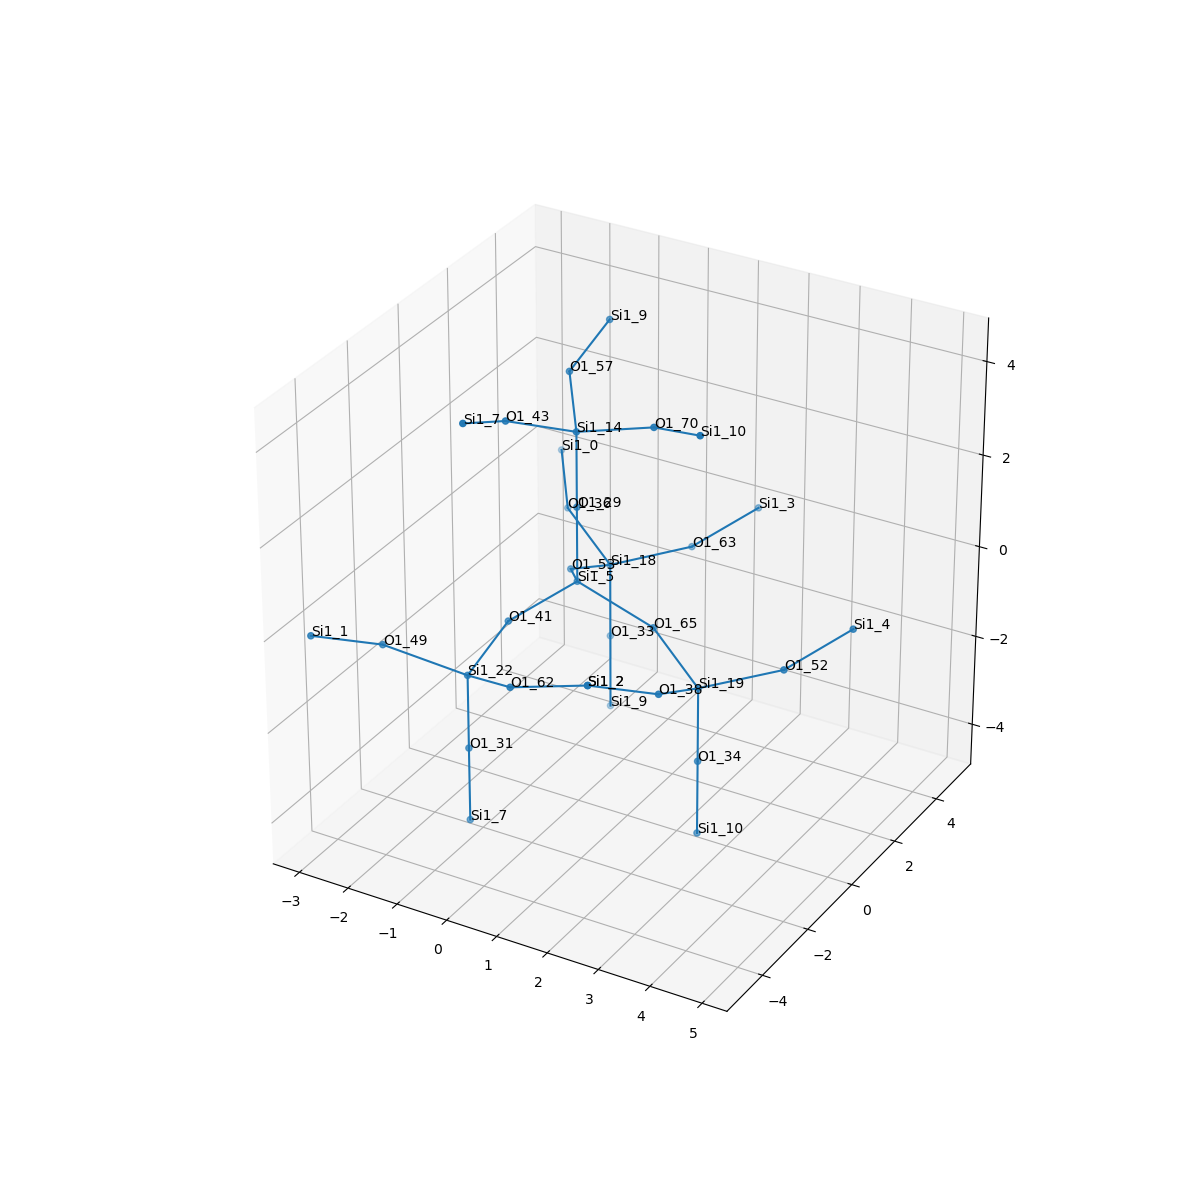

The file beside this chart, header and first rows:
, neighbor_num, isite, atom, x, y, z, front_index
0, 0, 5, Si1, 0.0, 0.0, 0.0, 
1, 1, 53, O1, -0.7586, 1.315, -0.5363, 0.0
2, 1, 65, O1, 1.517, -5.551115123125783e-17, -0.5373, 0.0
3, 1, 29, O1, 5.551115123125783e-17, -1.6653345369377348e-16, 1.608, 0.0
4, 1, 41, O1, -0.7647, -1.309, -0.5377, 0.0
5, 2, 18, Si1, -0.6662, 2.831, -1.073, 1.0
6, 2, 19, Si1, 2.782, -0.837, -1.075, 2.0
7, 2, 14, Si1, 0.0004223, -0.001795, 3.216, 3.0
8, 2, 22, Si1, -0.8502, -2.822, -1.076, 4.0
9, 3, 63, O1, 0.6914, 3.508, -0.5352, 5.0
10, 3, 33, O1, -0.6662, 2.831, -2.68, 5.0
11, 3, 36, O1, -1.934, 3.662, -0.5348, 5.0
12, 3, 38, O1, 2.696, -2.351, -0.5388, 6.0
13, 3, 34, O1, 2.782, -0.8355, -2.683, 6.0
14, 3, 52, O1, 4.14, -0.1597, -0.5377, 6.0
15, 3, 57, O1, -0.758, 1.313, 3.754, 7.0
16, 3, 43, O1, -0.7641, -1.311, 3.752, 7.0
17, 3, 70, O1, 1.517, -0.002394, 3.753, 7.0
18, 3, 31, O1, -0.8511, -2.822, -2.684, 8.0
19, 3, 49, O1, -2.209, -3.5, -0.5388, 8.0
20, 3, 62, O1, 0.4147, -3.66, -0.5392, 8.0
21, 4, 3, Si1, 1.45, 4.821, 0.0025, 9.0
22, 4, 9, Si1, -0.6666, 2.833, -4.288, 10.0
23, 4, 0, Si1, -2.686, 4.978, 0.003131, 11.0
24, 4, 2, Si1, 1.932, -3.661, -0.002296, 12.0
25, 4, 10, Si1, 2.781, -0.8352, -4.291, 13.0
26, 4, 4, Si1, 4.9, 1.154, 7.926979228578546e-07, 14.0
27, 4, 9, Si1, -0.6655, 2.828, 4.292, 15.0
28, 4, 7, Si1, -0.8495, -2.825, 4.289, 16.0
29, 4, 10, Si1, 2.782, -0.84, 4.289, 17.0
30, 4, 7, Si1, -0.8506, -2.821, -4.291, 18.0
31, 4, 1, Si1, -2.968, -4.815, -0.002297, 19.0
32, 4, 2, Si1, 1.932, -3.661, -0.002296, 20.0
